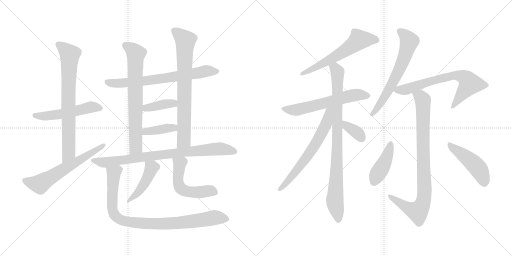
t = 0.00 s
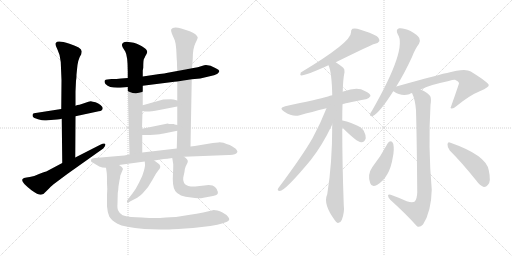
t = 3.33 s
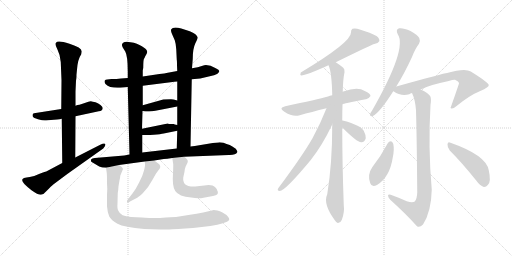
t = 6.67 s
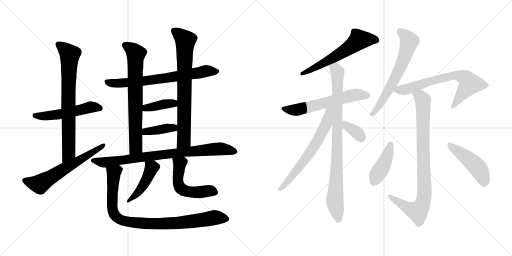
t = 10.00 s
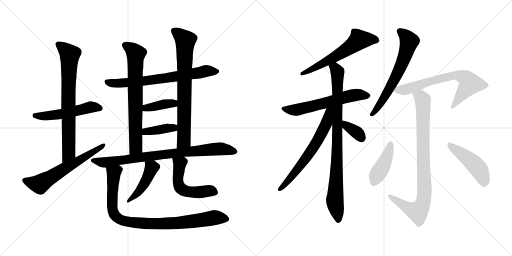
t = 13.34 s
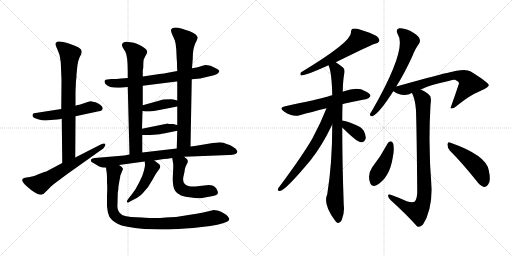
t = 16.67 s

The animated SVG that drew these frames (rendered in a browser with its animation timeline set to each time). Animation: 22 CSS @keyframes rules; one cycle of 16.67 s.

<svg version="1.1" viewBox="0 0 2048 1024" xmlns="http://www.w3.org/2000/svg">
  <g stroke="lightgray" stroke-dasharray="1,1" stroke-width="1" transform="scale(4, 4)">
    <line x1="0" y1="0" x2="256" y2="256"></line>
    <line x1="256" y1="0" x2="0" y2="256"></line>
    <line x1="128" y1="0" x2="128" y2="256"></line>
    <line x1="0" y1="128" x2="256" y2="128"></line>
    <line x1="256" y1="0" x2="512" y2="256"></line>
    <line x1="512" y1="0" x2="256" y2="256"></line>
    <line x1="384" y1="0" x2="384" y2="256"></line>
    <line x1="256" y1="128" x2="512" y2="128"></line>
  </g>
<g transform="scale(1, -1) translate(0, -850)">
   <style type="text/css">
    @keyframes keyframes0 {
      from {
       stroke: black;
       stroke-dashoffset: 519;
       stroke-width: 128;
       }
       63% {
       animation-timing-function: step-end;
       stroke: black;
       stroke-dashoffset: 0;
       stroke-width: 128;
       }
       to {
       stroke: black;
       stroke-width: 1024;
       }
       }
       #make-me-a-hanzi-animation-0 {
         animation: keyframes0 0.672363s both;
         animation-delay: 0.000000s;
         animation-timing-function: linear;
       }
    @keyframes keyframes1 {
      from {
       stroke: black;
       stroke-dashoffset: 751;
       stroke-width: 128;
       }
       71% {
       animation-timing-function: step-end;
       stroke: black;
       stroke-dashoffset: 0;
       stroke-width: 128;
       }
       to {
       stroke: black;
       stroke-width: 1024;
       }
       }
       #make-me-a-hanzi-animation-1 {
         animation: keyframes1 0.861165s both;
         animation-delay: 0.672363s;
         animation-timing-function: linear;
       }
    @keyframes keyframes2 {
      from {
       stroke: black;
       stroke-dashoffset: 620;
       stroke-width: 128;
       }
       67% {
       animation-timing-function: step-end;
       stroke: black;
       stroke-dashoffset: 0;
       stroke-width: 128;
       }
       to {
       stroke: black;
       stroke-width: 1024;
       }
       }
       #make-me-a-hanzi-animation-2 {
         animation: keyframes2 0.754557s both;
         animation-delay: 1.533528s;
         animation-timing-function: linear;
       }
    @keyframes keyframes3 {
      from {
       stroke: black;
       stroke-dashoffset: 701;
       stroke-width: 128;
       }
       70% {
       animation-timing-function: step-end;
       stroke: black;
       stroke-dashoffset: 0;
       stroke-width: 128;
       }
       to {
       stroke: black;
       stroke-width: 1024;
       }
       }
       #make-me-a-hanzi-animation-3 {
         animation: keyframes3 0.820475s both;
         animation-delay: 2.288085s;
         animation-timing-function: linear;
       }
    @keyframes keyframes4 {
      from {
       stroke: black;
       stroke-dashoffset: 713;
       stroke-width: 128;
       }
       70% {
       animation-timing-function: step-end;
       stroke: black;
       stroke-dashoffset: 0;
       stroke-width: 128;
       }
       to {
       stroke: black;
       stroke-width: 1024;
       }
       }
       #make-me-a-hanzi-animation-4 {
         animation: keyframes4 0.830241s both;
         animation-delay: 3.108560s;
         animation-timing-function: linear;
       }
    @keyframes keyframes5 {
      from {
       stroke: black;
       stroke-dashoffset: 752;
       stroke-width: 128;
       }
       71% {
       animation-timing-function: step-end;
       stroke: black;
       stroke-dashoffset: 0;
       stroke-width: 128;
       }
       to {
       stroke: black;
       stroke-width: 1024;
       }
       }
       #make-me-a-hanzi-animation-5 {
         animation: keyframes5 0.861979s both;
         animation-delay: 3.938801s;
         animation-timing-function: linear;
       }
    @keyframes keyframes6 {
      from {
       stroke: black;
       stroke-dashoffset: 386;
       stroke-width: 128;
       }
       56% {
       animation-timing-function: step-end;
       stroke: black;
       stroke-dashoffset: 0;
       stroke-width: 128;
       }
       to {
       stroke: black;
       stroke-width: 1024;
       }
       }
       #make-me-a-hanzi-animation-6 {
         animation: keyframes6 0.564128s both;
         animation-delay: 4.800780s;
         animation-timing-function: linear;
       }
    @keyframes keyframes7 {
      from {
       stroke: black;
       stroke-dashoffset: 390;
       stroke-width: 128;
       }
       56% {
       animation-timing-function: step-end;
       stroke: black;
       stroke-dashoffset: 0;
       stroke-width: 128;
       }
       to {
       stroke: black;
       stroke-width: 1024;
       }
       }
       #make-me-a-hanzi-animation-7 {
         animation: keyframes7 0.567383s both;
         animation-delay: 5.364908s;
         animation-timing-function: linear;
       }
    @keyframes keyframes8 {
      from {
       stroke: black;
       stroke-dashoffset: 825;
       stroke-width: 128;
       }
       73% {
       animation-timing-function: step-end;
       stroke: black;
       stroke-dashoffset: 0;
       stroke-width: 128;
       }
       to {
       stroke: black;
       stroke-width: 1024;
       }
       }
       #make-me-a-hanzi-animation-8 {
         animation: keyframes8 0.921387s both;
         animation-delay: 5.932291s;
         animation-timing-function: linear;
       }
    @keyframes keyframes9 {
      from {
       stroke: black;
       stroke-dashoffset: 451;
       stroke-width: 128;
       }
       59% {
       animation-timing-function: step-end;
       stroke: black;
       stroke-dashoffset: 0;
       stroke-width: 128;
       }
       to {
       stroke: black;
       stroke-width: 1024;
       }
       }
       #make-me-a-hanzi-animation-9 {
         animation: keyframes9 0.617025s both;
         animation-delay: 6.853678s;
         animation-timing-function: linear;
       }
    @keyframes keyframes10 {
      from {
       stroke: black;
       stroke-dashoffset: 527;
       stroke-width: 128;
       }
       63% {
       animation-timing-function: step-end;
       stroke: black;
       stroke-dashoffset: 0;
       stroke-width: 128;
       }
       to {
       stroke: black;
       stroke-width: 1024;
       }
       }
       #make-me-a-hanzi-animation-10 {
         animation: keyframes10 0.678874s both;
         animation-delay: 7.470703s;
         animation-timing-function: linear;
       }
    @keyframes keyframes11 {
      from {
       stroke: black;
       stroke-dashoffset: 912;
       stroke-width: 128;
       }
       75% {
       animation-timing-function: step-end;
       stroke: black;
       stroke-dashoffset: 0;
       stroke-width: 128;
       }
       to {
       stroke: black;
       stroke-width: 1024;
       }
       }
       #make-me-a-hanzi-animation-11 {
         animation: keyframes11 0.992188s both;
         animation-delay: 8.149577s;
         animation-timing-function: linear;
       }
    @keyframes keyframes12 {
      from {
       stroke: black;
       stroke-dashoffset: 596;
       stroke-width: 128;
       }
       66% {
       animation-timing-function: step-end;
       stroke: black;
       stroke-dashoffset: 0;
       stroke-width: 128;
       }
       to {
       stroke: black;
       stroke-width: 1024;
       }
       }
       #make-me-a-hanzi-animation-12 {
         animation: keyframes12 0.735026s both;
         animation-delay: 9.141765s;
         animation-timing-function: linear;
       }
    @keyframes keyframes13 {
      from {
       stroke: black;
       stroke-dashoffset: 598;
       stroke-width: 128;
       }
       66% {
       animation-timing-function: step-end;
       stroke: black;
       stroke-dashoffset: 0;
       stroke-width: 128;
       }
       to {
       stroke: black;
       stroke-width: 1024;
       }
       }
       #make-me-a-hanzi-animation-13 {
         animation: keyframes13 0.736654s both;
         animation-delay: 9.876791s;
         animation-timing-function: linear;
       }
    @keyframes keyframes14 {
      from {
       stroke: black;
       stroke-dashoffset: 886;
       stroke-width: 128;
       }
       74% {
       animation-timing-function: step-end;
       stroke: black;
       stroke-dashoffset: 0;
       stroke-width: 128;
       }
       to {
       stroke: black;
       stroke-width: 1024;
       }
       }
       #make-me-a-hanzi-animation-14 {
         animation: keyframes14 0.971029s both;
         animation-delay: 10.613445s;
         animation-timing-function: linear;
       }
    @keyframes keyframes15 {
      from {
       stroke: black;
       stroke-dashoffset: 645;
       stroke-width: 128;
       }
       68% {
       animation-timing-function: step-end;
       stroke: black;
       stroke-dashoffset: 0;
       stroke-width: 128;
       }
       to {
       stroke: black;
       stroke-width: 1024;
       }
       }
       #make-me-a-hanzi-animation-15 {
         animation: keyframes15 0.774902s both;
         animation-delay: 11.584474s;
         animation-timing-function: linear;
       }
    @keyframes keyframes16 {
      from {
       stroke: black;
       stroke-dashoffset: 354;
       stroke-width: 128;
       }
       54% {
       animation-timing-function: step-end;
       stroke: black;
       stroke-dashoffset: 0;
       stroke-width: 128;
       }
       to {
       stroke: black;
       stroke-width: 1024;
       }
       }
       #make-me-a-hanzi-animation-16 {
         animation: keyframes16 0.538086s both;
         animation-delay: 12.359376s;
         animation-timing-function: linear;
       }
    @keyframes keyframes17 {
      from {
       stroke: black;
       stroke-dashoffset: 639;
       stroke-width: 128;
       }
       68% {
       animation-timing-function: step-end;
       stroke: black;
       stroke-dashoffset: 0;
       stroke-width: 128;
       }
       to {
       stroke: black;
       stroke-width: 1024;
       }
       }
       #make-me-a-hanzi-animation-17 {
         animation: keyframes17 0.770020s both;
         animation-delay: 12.897462s;
         animation-timing-function: linear;
       }
    @keyframes keyframes18 {
      from {
       stroke: black;
       stroke-dashoffset: 693;
       stroke-width: 128;
       }
       69% {
       animation-timing-function: step-end;
       stroke: black;
       stroke-dashoffset: 0;
       stroke-width: 128;
       }
       to {
       stroke: black;
       stroke-width: 1024;
       }
       }
       #make-me-a-hanzi-animation-18 {
         animation: keyframes18 0.813965s both;
         animation-delay: 13.667482s;
         animation-timing-function: linear;
       }
    @keyframes keyframes19 {
      from {
       stroke: black;
       stroke-dashoffset: 881;
       stroke-width: 128;
       }
       74% {
       animation-timing-function: step-end;
       stroke: black;
       stroke-dashoffset: 0;
       stroke-width: 128;
       }
       to {
       stroke: black;
       stroke-width: 1024;
       }
       }
       #make-me-a-hanzi-animation-19 {
         animation: keyframes19 0.966960s both;
         animation-delay: 14.481447s;
         animation-timing-function: linear;
       }
    @keyframes keyframes20 {
      from {
       stroke: black;
       stroke-dashoffset: 423;
       stroke-width: 128;
       }
       58% {
       animation-timing-function: step-end;
       stroke: black;
       stroke-dashoffset: 0;
       stroke-width: 128;
       }
       to {
       stroke: black;
       stroke-width: 1024;
       }
       }
       #make-me-a-hanzi-animation-20 {
         animation: keyframes20 0.594238s both;
         animation-delay: 15.448407s;
         animation-timing-function: linear;
       }
    @keyframes keyframes21 {
      from {
       stroke: black;
       stroke-dashoffset: 466;
       stroke-width: 128;
       }
       60% {
       animation-timing-function: step-end;
       stroke: black;
       stroke-dashoffset: 0;
       stroke-width: 128;
       }
       to {
       stroke: black;
       stroke-width: 1024;
       }
       }
       #make-me-a-hanzi-animation-21 {
         animation: keyframes21 0.629232s both;
         animation-delay: 16.042645s;
         animation-timing-function: linear;
       }
</style>
<path d="M 245.0 414.5 L 136.0 397.5 Q 131.0 396.5 131.0 393.5 Q 129.0 390.5 131.0 384.5 Q 134.0 378.5 152.0 373.5 Q 170.0 368.5 179.0 368.5 Q 189.0 368.5 216.0 371.5 Q 244.0 374.5 247.0 375.5 L 302.0 385.5 L 395.0 405.5 Q 411.0 406.5 411.0 418.5 Q 411.0 422.5 402.0 430.5 Q 394.0 437.5 382.0 441.5 Q 370.0 444.5 363.0 445.5 Q 356.0 445.5 339.0 438.5 L 318.0 431.5 Q 310.0 431.5 302.0 427.5 L 245.0 414.5 Z" fill="lightgray"></path> 
<path d="M 302.0 427.5 L 302.0 484.5 L 304.0 527.5 Q 306.0 534.5 306.0 552.5 L 308.0 572.5 Q 311.0 613.5 325.0 633.5 L 327.0 644.5 Q 327.0 660.5 278.0 675.5 Q 230.0 690.5 224.0 679.5 Q 218.0 674.5 229.0 654.5 Q 240.0 633.5 243.0 602.5 L 246.0 529.5 L 245.0 414.5 L 247.0 375.5 L 249.0 198.5 C 249.0 168.5 301.0 190.5 301.0 220.5 L 302.0 385.5 L 302.0 427.5 Z" fill="lightgray"></path> 
<path d="M 249.0 198.5 L 185.0 164.5 Q 179.0 164.5 156.0 154.5 Q 134.0 143.5 119.0 142.5 Q 105.0 140.5 96.0 138.5 Q 72.0 128.5 126.0 89.5 Q 153.0 70.5 164.0 71.5 Q 175.0 72.5 186.0 86.5 Q 206.0 107.5 213.0 112.5 L 272.0 156.5 L 413.0 256.5 Q 424.0 268.5 421.0 274.5 Q 418.0 279.5 401.0 271.5 L 301.0 220.5 L 249.0 198.5 Z" fill="lightgray"></path> 
<path d="M 511.0 538.5 L 484.0 536.5 Q 467.0 534.5 446.0 534.5 Q 425.0 534.5 419.0 528.5 Q 416.0 522.5 422.0 514.5 Q 441.0 494.5 492.0 500.5 L 511.0 502.5 L 571.0 507.5 L 690.0 522.5 Q 695.0 524.5 709.0 524.5 L 767.0 533.5 L 801.0 536.5 L 856.0 549.5 Q 868.0 553.5 871.0 556.5 Q 875.0 559.5 877.0 565.5 Q 878.0 571.5 863.0 577.5 Q 837.0 592.5 817.0 589.5 Q 789.0 580.5 768.0 577.5 L 709.0 566.5 L 671.0 559.5 Q 659.0 556.5 638.0 554.5 L 571.0 544.5 L 511.0 538.5 Z" fill="lightgray"></path> 
<path d="M 571.0 568.5 L 573.0 579.5 Q 573.0 611.5 576.0 615.5 Q 579.0 619.5 580.0 623.5 L 585.0 632.5 Q 589.0 638.5 589.0 643.5 Q 589.0 647.5 584.0 653.5 Q 579.0 659.5 558.0 670.5 Q 538.0 681.5 507.0 683.5 Q 480.0 681.5 491.0 660.5 L 501.0 644.5 Q 511.0 627.5 511.0 563.5 L 511.0 538.5 L 511.0 502.5 L 518.0 232.5 C 519.0 202.5 569.0 210.5 569.0 240.5 L 569.0 310.5 L 568.0 335.5 L 570.0 406.5 L 571.0 429.5 L 571.0 507.5 L 571.0 544.5 L 571.0 568.5 Z" fill="lightgray"></path> 
<path d="M 762.0 264.5 L 767.0 533.5 L 768.0 577.5 L 771.0 615.5 Q 771.0 655.5 781.0 676.5 Q 791.0 697.5 791.0 700.5 Q 788.0 713.5 759.0 725.5 L 725.0 736.5 Q 692.0 744.5 685.0 733.5 Q 682.0 726.5 688.0 714.5 L 699.0 689.5 Q 704.0 674.5 705.0 653.5 L 707.0 611.5 Q 708.0 608.5 708.0 589.5 L 709.0 566.5 L 709.0 524.5 L 709.0 448.5 L 709.0 424.5 L 709.0 350.5 L 709.0 327.5 L 707.0 256.5 C 706.0 226.5 761.0 234.5 762.0 264.5 Z" fill="lightgray"></path> 
<path d="M 570.0 406.5 L 583.0 404.5 Q 599.0 403.5 637.0 410.5 L 709.0 424.5 C 738.0 430.5 738.0 440.5 709.0 448.5 L 698.0 451.5 Q 696.0 452.5 684.0 453.5 L 653.0 452.5 L 571.0 429.5 C 542.0 421.5 540.0 411.5 570.0 406.5 Z" fill="lightgray"></path> 
<path d="M 569.0 310.5 L 587.0 310.5 Q 588.0 309.5 615.0 311.5 Q 643.0 313.5 655.0 316.5 L 709.0 327.5 C 738.0 333.5 738.0 344.5 709.0 350.5 L 699.0 352.5 L 695.0 354.5 L 683.0 354.5 Q 675.0 354.5 671.0 356.5 L 568.0 335.5 C 539.0 329.5 539.0 310.5 569.0 310.5 Z" fill="lightgray"></path> 
<path d="M 518.0 232.5 L 497.0 228.5 L 379.0 218.5 Q 368.0 216.5 365.0 213.5 Q 363.0 209.5 365.0 203.5 L 397.0 184.5 Q 408.0 179.5 424.0 179.5 L 476.0 190.5 L 579.0 204.5 L 617.0 208.5 L 655.0 214.5 Q 667.0 214.5 689.0 218.5 L 736.0 223.5 L 915.0 230.5 Q 943.0 229.5 949.0 241.5 Q 952.0 243.5 943.0 255.5 Q 928.0 265.5 919.0 270.5 Q 906.0 274.5 894.0 279.5 Q 879.0 281.5 873.0 280.5 L 851.0 278.5 L 791.0 268.5 Q 782.0 266.5 762.0 264.5 L 707.0 256.5 L 569.0 240.5 L 518.0 232.5 Z" fill="lightgray"></path> 
<path d="M 579.0 204.5 L 580.0 192.5 Q 581.0 188.5 576.0 168.5 Q 571.0 147.5 557.0 121.5 Q 544.0 94.5 529.0 75.5 L 511.0 52.5 Q 507.0 45.5 508.0 41.5 Q 510.0 36.5 520.0 44.5 L 547.0 58.5 Q 552.0 60.5 571.0 77.5 Q 594.0 100.5 610.0 131.5 Q 627.0 162.5 633.0 168.5 Q 647.0 182.5 637.0 193.5 L 617.0 208.5 C 593.0 226.5 577.0 234.5 579.0 204.5 Z" fill="lightgray"></path> 
<path d="M 689.0 218.5 L 693.0 193.5 Q 693.0 170.5 692.0 157.5 Q 688.0 104.5 701.0 86.5 Q 715.0 64.5 765.0 60.5 Q 793.0 54.5 814.0 59.5 L 852.0 66.5 Q 869.0 69.5 871.0 76.5 Q 873.0 83.5 869.0 88.5 Q 866.0 101.5 850.0 108.5 L 835.0 110.5 L 781.0 104.5 Q 768.0 103.5 753.0 106.5 Q 729.0 114.5 733.0 140.5 L 738.0 163.5 Q 739.0 176.5 743.0 185.5 L 749.0 197.5 Q 752.0 202.5 751.0 206.5 Q 752.0 212.5 736.0 223.5 C 712.0 241.5 684.0 248.5 689.0 218.5 Z" fill="lightgray"></path> 
<path d="M 424.0 179.5 L 427.0 158.5 Q 428.0 150.5 428.0 118.5 Q 430.0 98.5 428.0 69.5 L 428.0 25.5 Q 430.0 -0.5 437.0 -15.5 Q 445.0 -30.5 470.0 -44.5 Q 496.0 -58.5 577.0 -65.5 L 641.0 -67.5 Q 647.0 -68.5 690.0 -66.5 Q 734.0 -65.5 807.0 -57.5 Q 881.0 -49.5 908.0 -36.5 Q 923.0 -29.5 913.0 -17.5 Q 904.0 -6.5 890.0 0.5 Q 863.0 11.5 851.0 9.5 L 813.0 0.5 Q 786.0 -5.5 760.0 -8.5 L 704.0 -17.5 Q 691.0 -17.5 640.0 -21.5 Q 592.0 -21.5 567.0 -19.5 L 524.0 -17.5 Q 482.0 -14.5 474.0 6.5 Q 468.0 13.5 470.0 37.5 L 471.0 78.5 Q 473.0 86.5 474.0 105.5 L 478.0 129.5 Q 481.0 141.5 481.0 147.5 L 492.0 174.5 Q 492.0 177.5 487.0 182.5 L 476.0 190.5 C 454.0 210.5 420.0 209.5 424.0 179.5 Z" fill="lightgray"></path> 
<path d="M 1343.0 601.0 Q 1490.0 673.0 1497.0 674.0 Q 1513.0 677.0 1517.0 685.0 Q 1520.0 695.0 1506.0 706.0 Q 1484.0 719.0 1439.0 732.0 Q 1423.0 738.0 1410.0 735.0 Q 1403.0 731.0 1404.0 720.0 Q 1405.0 681.0 1203.0 560.0 Q 1199.0 550.0 1205.0 548.0 Q 1223.0 548.0 1314.0 589.0 L 1343.0 601.0 Z" fill="lightgray"></path> 
<path d="M 1370.0 433.0 Q 1371.0 436.0 1463.0 453.0 Q 1473.0 452.0 1482.0 466.0 Q 1482.0 476.0 1459.0 486.0 Q 1431.0 504.0 1373.0 484.0 Q 1372.0 484.0 1371.0 483.0 L 1329.0 469.0 Q 1319.0 468.0 1312.0 464.0 Q 1270.0 452.0 1141.0 425.0 Q 1113.0 419.0 1136.0 404.0 Q 1172.0 380.0 1199.0 389.0 Q 1245.0 402.0 1306.0 417.0 L 1370.0 433.0 Z" fill="lightgray"></path> 
<path d="M 1369.0 368.0 Q 1369.0 401.0 1370.0 433.0 L 1371.0 483.0 Q 1372.0 534.0 1378.0 561.0 Q 1379.0 574.0 1373.0 579.0 Q 1357.0 592.0 1343.0 601.0 C 1318.0 618.0 1305.0 618.0 1314.0 589.0 Q 1327.0 562.0 1329.0 469.0 L 1329.0 352.0 Q 1329.0 195.0 1309.0 73.0 Q 1291.0 34.0 1340.0 -32.0 Q 1344.0 -39.0 1351.0 -42.0 Q 1361.0 -43.0 1367.0 -30.0 Q 1379.0 1.0 1375.0 30.0 Q 1369.0 198.0 1369.0 340.0 L 1369.0 368.0 Z" fill="lightgray"></path> 
<path d="M 1306.0 417.0 Q 1282.0 356.0 1250.0 297.0 Q 1210.0 227.0 1113.0 97.0 Q 1107.0 87.0 1119.0 86.0 Q 1140.0 86.0 1243.0 210.0 Q 1289.0 268.0 1329.0 352.0 C 1372.0 441.0 1318.0 448.0 1306.0 417.0 Z" fill="lightgray"></path> 
<path d="M 1369.0 340.0 Q 1429.0 280.0 1445.0 281.0 Q 1458.0 280.0 1463.0 297.0 Q 1464.0 309.0 1455.0 327.0 Q 1445.0 343.0 1421.0 351.0 Q 1385.0 366.0 1370.0 368.0 Q 1369.0 369.0 1369.0 368.0 C 1339.0 372.0 1348.0 361.0 1369.0 340.0 Z" fill="lightgray"></path> 
<path d="M 1585.0 504.0 Q 1616.0 553.0 1648.0 622.0 Q 1661.0 656.0 1676.0 675.0 Q 1683.0 685.0 1677.0 698.0 Q 1671.0 710.0 1642.0 726.0 Q 1614.0 739.0 1597.0 737.0 Q 1581.0 733.0 1591.0 713.0 Q 1630.0 656.0 1489.0 409.0 Q 1482.0 399.0 1480.0 393.0 Q 1479.0 383.0 1491.0 386.0 Q 1518.0 398.0 1573.0 485.0 L 1585.0 504.0 Z" fill="lightgray"></path> 
<path d="M 1683.0 492.0 Q 1720.0 511.0 1795.0 526.0 Q 1813.0 532.0 1820.0 531.0 Q 1836.0 524.0 1836.0 516.0 Q 1820.0 468.0 1802.0 418.0 L 1804.0 417.0 Q 1811.0 413.0 1825.0 425.0 Q 1877.0 468.0 1921.0 486.0 Q 1957.0 502.0 1955.0 510.0 Q 1954.0 520.0 1883.0 564.0 Q 1861.0 579.0 1788.0 558.0 Q 1779.0 558.0 1585.0 504.0 C 1556.0 496.0 1554.0 495.0 1573.0 485.0 L 1574.0 485.0 Q 1605.0 463.0 1637.0 473.0 Q 1641.0 476.0 1648.0 478.0 L 1683.0 492.0 Z" fill="lightgray"></path> 
<path d="M 1627.0 45.0 Q 1599.0 58.0 1563.0 71.0 Q 1553.0 75.0 1552.0 68.0 Q 1552.0 61.0 1561.0 51.0 Q 1625.0 -7.0 1667.0 -54.0 Q 1677.0 -63.0 1692.0 -48.0 Q 1725.0 3.0 1727.0 91.0 Q 1712.0 262.0 1722.0 430.0 Q 1726.0 455.0 1721.0 465.0 Q 1714.0 477.0 1683.0 492.0 C 1657.0 506.0 1637.0 506.0 1648.0 478.0 Q 1661.0 451.0 1664.0 409.0 Q 1667.0 309.0 1669.0 81.0 Q 1668.0 54.0 1659.0 44.0 Q 1650.0 38.0 1627.0 45.0 Z" fill="lightgray"></path> 
<path d="M 1551.0 277.0 Q 1524.0 226.0 1489.0 181.0 Q 1468.0 151.0 1481.0 117.0 Q 1487.0 99.0 1508.0 110.0 Q 1559.0 141.0 1571.0 220.0 Q 1578.0 251.0 1573.0 275.0 Q 1569.0 284.0 1564.0 285.0 Q 1555.0 285.0 1551.0 277.0 Z" fill="lightgray"></path> 
<path d="M 1799.0 248.0 Q 1848.0 199.0 1904.0 129.0 Q 1920.0 107.0 1935.0 102.0 Q 1944.0 101.0 1952.0 111.0 Q 1965.0 124.0 1955.0 169.0 Q 1945.0 229.0 1802.0 279.0 Q 1792.0 286.0 1790.0 273.0 Q 1789.0 260.0 1799.0 248.0 Z" fill="lightgray"></path> 
      <clipPath id="make-me-a-hanzi-clip-0">
      <path d="M 245.0 414.5 L 136.0 397.5 Q 131.0 396.5 131.0 393.5 Q 129.0 390.5 131.0 384.5 Q 134.0 378.5 152.0 373.5 Q 170.0 368.5 179.0 368.5 Q 189.0 368.5 216.0 371.5 Q 244.0 374.5 247.0 375.5 L 302.0 385.5 L 395.0 405.5 Q 411.0 406.5 411.0 418.5 Q 411.0 422.5 402.0 430.5 Q 394.0 437.5 382.0 441.5 Q 370.0 444.5 363.0 445.5 Q 356.0 445.5 339.0 438.5 L 318.0 431.5 Q 310.0 431.5 302.0 427.5 L 245.0 414.5 Z" fill="lightgray"></path>
      </clipPath>
      <path clip-path="url(#make-me-a-hanzi-clip-0)" d="M 139.0 389.5 L 206.0 388.5 L 362.0 422.5 L 398.0 418.5 " fill="none" id="make-me-a-hanzi-animation-0" stroke-dasharray="391 782" stroke-linecap="round"></path>

      <clipPath id="make-me-a-hanzi-clip-1">
      <path d="M 302.0 427.5 L 302.0 484.5 L 304.0 527.5 Q 306.0 534.5 306.0 552.5 L 308.0 572.5 Q 311.0 613.5 325.0 633.5 L 327.0 644.5 Q 327.0 660.5 278.0 675.5 Q 230.0 690.5 224.0 679.5 Q 218.0 674.5 229.0 654.5 Q 240.0 633.5 243.0 602.5 L 246.0 529.5 L 245.0 414.5 L 247.0 375.5 L 249.0 198.5 C 249.0 168.5 301.0 190.5 301.0 220.5 L 302.0 385.5 L 302.0 427.5 Z" fill="lightgray"></path>
      </clipPath>
      <path clip-path="url(#make-me-a-hanzi-clip-1)" d="M 232.0 673.5 L 260.0 653.5 L 279.0 628.5 L 275.0 237.5 L 254.0 205.5 " fill="none" id="make-me-a-hanzi-animation-1" stroke-dasharray="623 1246" stroke-linecap="round"></path>

      <clipPath id="make-me-a-hanzi-clip-2">
      <path d="M 249.0 198.5 L 185.0 164.5 Q 179.0 164.5 156.0 154.5 Q 134.0 143.5 119.0 142.5 Q 105.0 140.5 96.0 138.5 Q 72.0 128.5 126.0 89.5 Q 153.0 70.5 164.0 71.5 Q 175.0 72.5 186.0 86.5 Q 206.0 107.5 213.0 112.5 L 272.0 156.5 L 413.0 256.5 Q 424.0 268.5 421.0 274.5 Q 418.0 279.5 401.0 271.5 L 301.0 220.5 L 249.0 198.5 Z" fill="lightgray"></path>
      </clipPath>
      <path clip-path="url(#make-me-a-hanzi-clip-2)" d="M 99.0 128.5 L 159.0 113.5 L 417.0 271.5 " fill="none" id="make-me-a-hanzi-animation-2" stroke-dasharray="492 984" stroke-linecap="round"></path>

      <clipPath id="make-me-a-hanzi-clip-3">
      <path d="M 511.0 538.5 L 484.0 536.5 Q 467.0 534.5 446.0 534.5 Q 425.0 534.5 419.0 528.5 Q 416.0 522.5 422.0 514.5 Q 441.0 494.5 492.0 500.5 L 511.0 502.5 L 571.0 507.5 L 690.0 522.5 Q 695.0 524.5 709.0 524.5 L 767.0 533.5 L 801.0 536.5 L 856.0 549.5 Q 868.0 553.5 871.0 556.5 Q 875.0 559.5 877.0 565.5 Q 878.0 571.5 863.0 577.5 Q 837.0 592.5 817.0 589.5 Q 789.0 580.5 768.0 577.5 L 709.0 566.5 L 671.0 559.5 Q 659.0 556.5 638.0 554.5 L 571.0 544.5 L 511.0 538.5 Z" fill="lightgray"></path>
      </clipPath>
      <path clip-path="url(#make-me-a-hanzi-clip-3)" d="M 427.0 522.5 L 465.0 516.5 L 532.0 521.5 L 665.0 537.5 L 824.0 566.5 L 868.0 564.5 " fill="none" id="make-me-a-hanzi-animation-3" stroke-dasharray="573 1146" stroke-linecap="round"></path>

      <clipPath id="make-me-a-hanzi-clip-4">
      <path d="M 571.0 568.5 L 573.0 579.5 Q 573.0 611.5 576.0 615.5 Q 579.0 619.5 580.0 623.5 L 585.0 632.5 Q 589.0 638.5 589.0 643.5 Q 589.0 647.5 584.0 653.5 Q 579.0 659.5 558.0 670.5 Q 538.0 681.5 507.0 683.5 Q 480.0 681.5 491.0 660.5 L 501.0 644.5 Q 511.0 627.5 511.0 563.5 L 511.0 538.5 L 511.0 502.5 L 518.0 232.5 C 519.0 202.5 569.0 210.5 569.0 240.5 L 569.0 310.5 L 568.0 335.5 L 570.0 406.5 L 571.0 429.5 L 571.0 507.5 L 571.0 544.5 L 571.0 568.5 Z" fill="lightgray"></path>
      </clipPath>
      <path clip-path="url(#make-me-a-hanzi-clip-4)" d="M 502.0 669.5 L 544.0 635.5 L 543.0 262.5 L 523.0 240.5 " fill="none" id="make-me-a-hanzi-animation-4" stroke-dasharray="585 1170" stroke-linecap="round"></path>

      <clipPath id="make-me-a-hanzi-clip-5">
      <path d="M 762.0 264.5 L 767.0 533.5 L 768.0 577.5 L 771.0 615.5 Q 771.0 655.5 781.0 676.5 Q 791.0 697.5 791.0 700.5 Q 788.0 713.5 759.0 725.5 L 725.0 736.5 Q 692.0 744.5 685.0 733.5 Q 682.0 726.5 688.0 714.5 L 699.0 689.5 Q 704.0 674.5 705.0 653.5 L 707.0 611.5 Q 708.0 608.5 708.0 589.5 L 709.0 566.5 L 709.0 524.5 L 709.0 448.5 L 709.0 424.5 L 709.0 350.5 L 709.0 327.5 L 707.0 256.5 C 706.0 226.5 761.0 234.5 762.0 264.5 Z" fill="lightgray"></path>
      </clipPath>
      <path clip-path="url(#make-me-a-hanzi-clip-5)" d="M 694.0 728.5 L 732.0 699.5 L 742.0 684.5 L 736.0 288.5 L 713.0 263.5 " fill="none" id="make-me-a-hanzi-animation-5" stroke-dasharray="624 1248" stroke-linecap="round"></path>

      <clipPath id="make-me-a-hanzi-clip-6">
      <path d="M 570.0 406.5 L 583.0 404.5 Q 599.0 403.5 637.0 410.5 L 709.0 424.5 C 738.0 430.5 738.0 440.5 709.0 448.5 L 698.0 451.5 Q 696.0 452.5 684.0 453.5 L 653.0 452.5 L 571.0 429.5 C 542.0 421.5 540.0 411.5 570.0 406.5 Z" fill="lightgray"></path>
      </clipPath>
      <path clip-path="url(#make-me-a-hanzi-clip-6)" d="M 577.0 411.5 L 585.0 418.5 L 694.0 436.5 L 701.0 442.5 " fill="none" id="make-me-a-hanzi-animation-6" stroke-dasharray="258 516" stroke-linecap="round"></path>

      <clipPath id="make-me-a-hanzi-clip-7">
      <path d="M 569.0 310.5 L 587.0 310.5 Q 588.0 309.5 615.0 311.5 Q 643.0 313.5 655.0 316.5 L 709.0 327.5 C 738.0 333.5 738.0 344.5 709.0 350.5 L 699.0 352.5 L 695.0 354.5 L 683.0 354.5 Q 675.0 354.5 671.0 356.5 L 568.0 335.5 C 539.0 329.5 539.0 310.5 569.0 310.5 Z" fill="lightgray"></path>
      </clipPath>
      <path clip-path="url(#make-me-a-hanzi-clip-7)" d="M 574.0 316.5 L 591.0 325.5 L 695.0 338.5 L 703.0 344.5 " fill="none" id="make-me-a-hanzi-animation-7" stroke-dasharray="262 524" stroke-linecap="round"></path>

      <clipPath id="make-me-a-hanzi-clip-8">
      <path d="M 518.0 232.5 L 497.0 228.5 L 379.0 218.5 Q 368.0 216.5 365.0 213.5 Q 363.0 209.5 365.0 203.5 L 397.0 184.5 Q 408.0 179.5 424.0 179.5 L 476.0 190.5 L 579.0 204.5 L 617.0 208.5 L 655.0 214.5 Q 667.0 214.5 689.0 218.5 L 736.0 223.5 L 915.0 230.5 Q 943.0 229.5 949.0 241.5 Q 952.0 243.5 943.0 255.5 Q 928.0 265.5 919.0 270.5 Q 906.0 274.5 894.0 279.5 Q 879.0 281.5 873.0 280.5 L 851.0 278.5 L 791.0 268.5 Q 782.0 266.5 762.0 264.5 L 707.0 256.5 L 569.0 240.5 L 518.0 232.5 Z" fill="lightgray"></path>
      </clipPath>
      <path clip-path="url(#make-me-a-hanzi-clip-8)" d="M 375.0 208.5 L 426.0 200.5 L 655.0 233.5 L 885.0 255.5 L 939.0 245.5 " fill="none" id="make-me-a-hanzi-animation-8" stroke-dasharray="697 1394" stroke-linecap="round"></path>

      <clipPath id="make-me-a-hanzi-clip-9">
      <path d="M 579.0 204.5 L 580.0 192.5 Q 581.0 188.5 576.0 168.5 Q 571.0 147.5 557.0 121.5 Q 544.0 94.5 529.0 75.5 L 511.0 52.5 Q 507.0 45.5 508.0 41.5 Q 510.0 36.5 520.0 44.5 L 547.0 58.5 Q 552.0 60.5 571.0 77.5 Q 594.0 100.5 610.0 131.5 Q 627.0 162.5 633.0 168.5 Q 647.0 182.5 637.0 193.5 L 617.0 208.5 C 593.0 226.5 577.0 234.5 579.0 204.5 Z" fill="lightgray"></path>
      </clipPath>
      <path clip-path="url(#make-me-a-hanzi-clip-9)" d="M 586.0 199.5 L 607.0 179.5 L 596.0 151.5 L 554.0 81.5 L 513.0 45.5 " fill="none" id="make-me-a-hanzi-animation-9" stroke-dasharray="323 646" stroke-linecap="round"></path>

      <clipPath id="make-me-a-hanzi-clip-10">
      <path d="M 689.0 218.5 L 693.0 193.5 Q 693.0 170.5 692.0 157.5 Q 688.0 104.5 701.0 86.5 Q 715.0 64.5 765.0 60.5 Q 793.0 54.5 814.0 59.5 L 852.0 66.5 Q 869.0 69.5 871.0 76.5 Q 873.0 83.5 869.0 88.5 Q 866.0 101.5 850.0 108.5 L 835.0 110.5 L 781.0 104.5 Q 768.0 103.5 753.0 106.5 Q 729.0 114.5 733.0 140.5 L 738.0 163.5 Q 739.0 176.5 743.0 185.5 L 749.0 197.5 Q 752.0 202.5 751.0 206.5 Q 752.0 212.5 736.0 223.5 C 712.0 241.5 684.0 248.5 689.0 218.5 Z" fill="lightgray"></path>
      </clipPath>
      <path clip-path="url(#make-me-a-hanzi-clip-10)" d="M 697.0 213.5 L 719.0 195.5 L 712.0 129.5 L 722.0 97.5 L 758.0 82.5 L 845.0 87.5 L 860.0 80.5 " fill="none" id="make-me-a-hanzi-animation-10" stroke-dasharray="399 798" stroke-linecap="round"></path>

      <clipPath id="make-me-a-hanzi-clip-11">
      <path d="M 424.0 179.5 L 427.0 158.5 Q 428.0 150.5 428.0 118.5 Q 430.0 98.5 428.0 69.5 L 428.0 25.5 Q 430.0 -0.5 437.0 -15.5 Q 445.0 -30.5 470.0 -44.5 Q 496.0 -58.5 577.0 -65.5 L 641.0 -67.5 Q 647.0 -68.5 690.0 -66.5 Q 734.0 -65.5 807.0 -57.5 Q 881.0 -49.5 908.0 -36.5 Q 923.0 -29.5 913.0 -17.5 Q 904.0 -6.5 890.0 0.5 Q 863.0 11.5 851.0 9.5 L 813.0 0.5 Q 786.0 -5.5 760.0 -8.5 L 704.0 -17.5 Q 691.0 -17.5 640.0 -21.5 Q 592.0 -21.5 567.0 -19.5 L 524.0 -17.5 Q 482.0 -14.5 474.0 6.5 Q 468.0 13.5 470.0 37.5 L 471.0 78.5 Q 473.0 86.5 474.0 105.5 L 478.0 129.5 Q 481.0 141.5 481.0 147.5 L 492.0 174.5 Q 492.0 177.5 487.0 182.5 L 476.0 190.5 C 454.0 210.5 420.0 209.5 424.0 179.5 Z" fill="lightgray"></path>
      </clipPath>
      <path clip-path="url(#make-me-a-hanzi-clip-11)" d="M 479.0 171.5 L 472.0 172.5 L 455.0 156.5 L 449.0 19.5 L 454.0 -2.5 L 482.0 -28.5 L 548.0 -41.5 L 663.0 -44.5 L 778.0 -34.5 L 855.0 -20.5 L 906.0 -25.5 " fill="none" id="make-me-a-hanzi-animation-11" stroke-dasharray="784 1568" stroke-linecap="round"></path>

      <clipPath id="make-me-a-hanzi-clip-12">
      <path d="M 1343.0 601.0 Q 1490.0 673.0 1497.0 674.0 Q 1513.0 677.0 1517.0 685.0 Q 1520.0 695.0 1506.0 706.0 Q 1484.0 719.0 1439.0 732.0 Q 1423.0 738.0 1410.0 735.0 Q 1403.0 731.0 1404.0 720.0 Q 1405.0 681.0 1203.0 560.0 Q 1199.0 550.0 1205.0 548.0 Q 1223.0 548.0 1314.0 589.0 L 1343.0 601.0 Z" fill="lightgray"></path>
      </clipPath>
      <path clip-path="url(#make-me-a-hanzi-clip-12)" d="M 1506.0 689.0 L 1437.0 691.0 L 1347.0 625.0 L 1232.0 564.0 L 1216.0 564.0 L 1207.0 555.0 " fill="none" id="make-me-a-hanzi-animation-12" stroke-dasharray="468 936" stroke-linecap="round"></path>

      <clipPath id="make-me-a-hanzi-clip-13">
      <path d="M 1370.0 433.0 Q 1371.0 436.0 1463.0 453.0 Q 1473.0 452.0 1482.0 466.0 Q 1482.0 476.0 1459.0 486.0 Q 1431.0 504.0 1373.0 484.0 Q 1372.0 484.0 1371.0 483.0 L 1329.0 469.0 Q 1319.0 468.0 1312.0 464.0 Q 1270.0 452.0 1141.0 425.0 Q 1113.0 419.0 1136.0 404.0 Q 1172.0 380.0 1199.0 389.0 Q 1245.0 402.0 1306.0 417.0 L 1370.0 433.0 Z" fill="lightgray"></path>
      </clipPath>
      <path clip-path="url(#make-me-a-hanzi-clip-13)" d="M 1137.0 415.0 L 1189.0 411.0 L 1405.0 468.0 L 1471.0 466.0 " fill="none" id="make-me-a-hanzi-animation-13" stroke-dasharray="470 940" stroke-linecap="round"></path>

      <clipPath id="make-me-a-hanzi-clip-14">
      <path d="M 1369.0 368.0 Q 1369.0 401.0 1370.0 433.0 L 1371.0 483.0 Q 1372.0 534.0 1378.0 561.0 Q 1379.0 574.0 1373.0 579.0 Q 1357.0 592.0 1343.0 601.0 C 1318.0 618.0 1305.0 618.0 1314.0 589.0 Q 1327.0 562.0 1329.0 469.0 L 1329.0 352.0 Q 1329.0 195.0 1309.0 73.0 Q 1291.0 34.0 1340.0 -32.0 Q 1344.0 -39.0 1351.0 -42.0 Q 1361.0 -43.0 1367.0 -30.0 Q 1379.0 1.0 1375.0 30.0 Q 1369.0 198.0 1369.0 340.0 L 1369.0 368.0 Z" fill="lightgray"></path>
      </clipPath>
      <path clip-path="url(#make-me-a-hanzi-clip-14)" d="M 1323.0 588.0 L 1340.0 577.0 L 1350.0 560.0 L 1348.0 199.0 L 1339.0 46.0 L 1352.0 -29.0 " fill="none" id="make-me-a-hanzi-animation-14" stroke-dasharray="758 1516" stroke-linecap="round"></path>

      <clipPath id="make-me-a-hanzi-clip-15">
      <path d="M 1306.0 417.0 Q 1282.0 356.0 1250.0 297.0 Q 1210.0 227.0 1113.0 97.0 Q 1107.0 87.0 1119.0 86.0 Q 1140.0 86.0 1243.0 210.0 Q 1289.0 268.0 1329.0 352.0 C 1372.0 441.0 1318.0 448.0 1306.0 417.0 Z" fill="lightgray"></path>
      </clipPath>
      <path clip-path="url(#make-me-a-hanzi-clip-15)" d="M 1325.0 416.0 L 1315.0 406.0 L 1305.0 354.0 L 1261.0 272.0 L 1205.0 189.0 L 1120.0 93.0 " fill="none" id="make-me-a-hanzi-animation-15" stroke-dasharray="517 1034" stroke-linecap="round"></path>

      <clipPath id="make-me-a-hanzi-clip-16">
      <path d="M 1369.0 340.0 Q 1429.0 280.0 1445.0 281.0 Q 1458.0 280.0 1463.0 297.0 Q 1464.0 309.0 1455.0 327.0 Q 1445.0 343.0 1421.0 351.0 Q 1385.0 366.0 1370.0 368.0 Q 1369.0 369.0 1369.0 368.0 C 1339.0 372.0 1348.0 361.0 1369.0 340.0 Z" fill="lightgray"></path>
      </clipPath>
      <path clip-path="url(#make-me-a-hanzi-clip-16)" d="M 1370.0 361.0 L 1427.0 321.0 L 1445.0 299.0 " fill="none" id="make-me-a-hanzi-animation-16" stroke-dasharray="226 452" stroke-linecap="round"></path>

      <clipPath id="make-me-a-hanzi-clip-17">
      <path d="M 1585.0 504.0 Q 1616.0 553.0 1648.0 622.0 Q 1661.0 656.0 1676.0 675.0 Q 1683.0 685.0 1677.0 698.0 Q 1671.0 710.0 1642.0 726.0 Q 1614.0 739.0 1597.0 737.0 Q 1581.0 733.0 1591.0 713.0 Q 1630.0 656.0 1489.0 409.0 Q 1482.0 399.0 1480.0 393.0 Q 1479.0 383.0 1491.0 386.0 Q 1518.0 398.0 1573.0 485.0 L 1585.0 504.0 Z" fill="lightgray"></path>
      </clipPath>
      <path clip-path="url(#make-me-a-hanzi-clip-17)" d="M 1600.0 723.0 L 1617.0 712.0 L 1637.0 685.0 L 1620.0 626.0 L 1553.0 485.0 L 1488.0 394.0 " fill="none" id="make-me-a-hanzi-animation-17" stroke-dasharray="511 1022" stroke-linecap="round"></path>

      <clipPath id="make-me-a-hanzi-clip-18">
      <path d="M 1683.0 492.0 Q 1720.0 511.0 1795.0 526.0 Q 1813.0 532.0 1820.0 531.0 Q 1836.0 524.0 1836.0 516.0 Q 1820.0 468.0 1802.0 418.0 L 1804.0 417.0 Q 1811.0 413.0 1825.0 425.0 Q 1877.0 468.0 1921.0 486.0 Q 1957.0 502.0 1955.0 510.0 Q 1954.0 520.0 1883.0 564.0 Q 1861.0 579.0 1788.0 558.0 Q 1779.0 558.0 1585.0 504.0 C 1556.0 496.0 1554.0 495.0 1573.0 485.0 L 1574.0 485.0 Q 1605.0 463.0 1637.0 473.0 Q 1641.0 476.0 1648.0 478.0 L 1683.0 492.0 Z" fill="lightgray"></path>
      </clipPath>
      <path clip-path="url(#make-me-a-hanzi-clip-18)" d="M 1583.0 486.0 L 1626.0 493.0 L 1803.0 547.0 L 1842.0 546.0 L 1865.0 535.0 L 1880.0 515.0 L 1815.0 427.0 L 1806.0 424.0 " fill="none" id="make-me-a-hanzi-animation-18" stroke-dasharray="565 1130" stroke-linecap="round"></path>

      <clipPath id="make-me-a-hanzi-clip-19">
      <path d="M 1627.0 45.0 Q 1599.0 58.0 1563.0 71.0 Q 1553.0 75.0 1552.0 68.0 Q 1552.0 61.0 1561.0 51.0 Q 1625.0 -7.0 1667.0 -54.0 Q 1677.0 -63.0 1692.0 -48.0 Q 1725.0 3.0 1727.0 91.0 Q 1712.0 262.0 1722.0 430.0 Q 1726.0 455.0 1721.0 465.0 Q 1714.0 477.0 1683.0 492.0 C 1657.0 506.0 1637.0 506.0 1648.0 478.0 Q 1661.0 451.0 1664.0 409.0 Q 1667.0 309.0 1669.0 81.0 Q 1668.0 54.0 1659.0 44.0 Q 1650.0 38.0 1627.0 45.0 Z" fill="lightgray"></path>
      </clipPath>
      <path clip-path="url(#make-me-a-hanzi-clip-19)" d="M 1656.0 475.0 L 1682.0 463.0 L 1691.0 450.0 L 1699.0 83.0 L 1694.0 49.0 L 1684.0 21.0 L 1668.0 4.0 L 1617.0 26.0 L 1559.0 66.0 " fill="none" id="make-me-a-hanzi-animation-19" stroke-dasharray="753 1506" stroke-linecap="round"></path>

      <clipPath id="make-me-a-hanzi-clip-20">
      <path d="M 1551.0 277.0 Q 1524.0 226.0 1489.0 181.0 Q 1468.0 151.0 1481.0 117.0 Q 1487.0 99.0 1508.0 110.0 Q 1559.0 141.0 1571.0 220.0 Q 1578.0 251.0 1573.0 275.0 Q 1569.0 284.0 1564.0 285.0 Q 1555.0 285.0 1551.0 277.0 Z" fill="lightgray"></path>
      </clipPath>
      <path clip-path="url(#make-me-a-hanzi-clip-20)" d="M 1562.0 274.0 L 1545.0 215.0 L 1497.0 121.0 " fill="none" id="make-me-a-hanzi-animation-20" stroke-dasharray="295 590" stroke-linecap="round"></path>

      <clipPath id="make-me-a-hanzi-clip-21">
      <path d="M 1799.0 248.0 Q 1848.0 199.0 1904.0 129.0 Q 1920.0 107.0 1935.0 102.0 Q 1944.0 101.0 1952.0 111.0 Q 1965.0 124.0 1955.0 169.0 Q 1945.0 229.0 1802.0 279.0 Q 1792.0 286.0 1790.0 273.0 Q 1789.0 260.0 1799.0 248.0 Z" fill="lightgray"></path>
      </clipPath>
      <path clip-path="url(#make-me-a-hanzi-clip-21)" d="M 1800.0 268.0 L 1910.0 180.0 L 1932.0 139.0 L 1936.0 117.0 " fill="none" id="make-me-a-hanzi-animation-21" stroke-dasharray="338 676" stroke-linecap="round"></path>

</g>
</svg>
